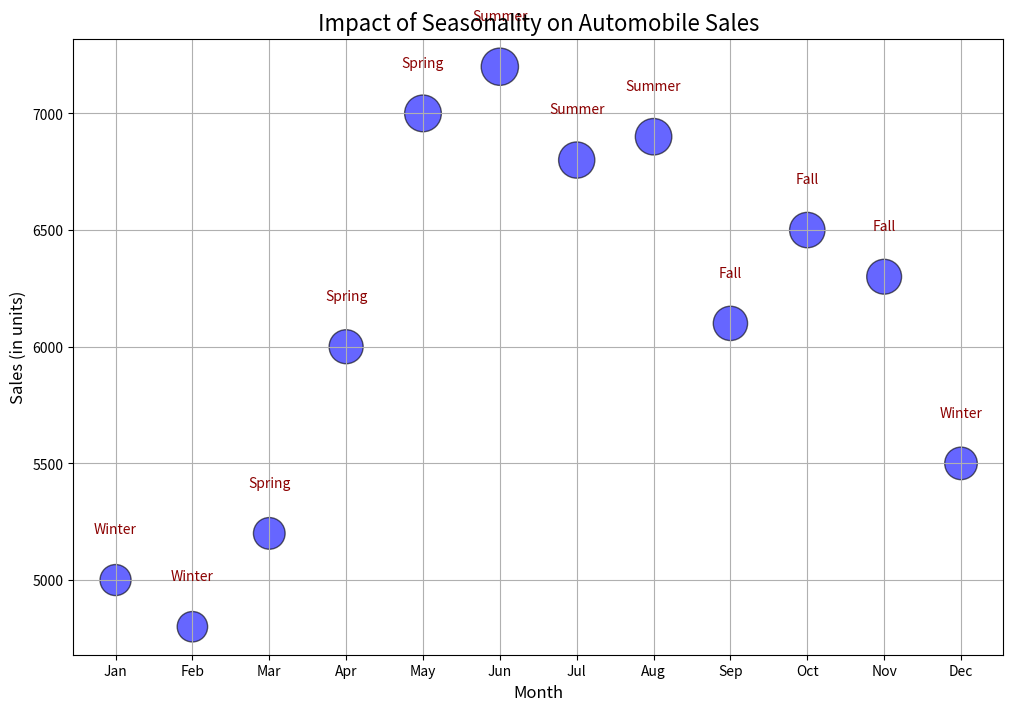

The script that saved this image:
import pandas as pd
import matplotlib.pyplot as plt

# Sample data
data = {
    'Month': ['Jan', 'Feb', 'Mar', 'Apr', 'May', 'Jun', 'Jul', 'Aug', 'Sep', 'Oct', 'Nov', 'Dec'],
    'Sales': [5000, 4800, 5200, 6000, 7000, 7200, 6800, 6900, 6100, 6500, 6300, 5500],
    'Seasonality': ['Winter', 'Winter', 'Spring', 'Spring', 'Spring', 'Summer', 'Summer', 'Summer', 'Fall', 'Fall', 'Fall', 'Winter']
}

# Create a DataFrame
df = pd.DataFrame(data)

# Bubble sizes
bubble_sizes = [sales / 10 for sales in df['Sales']]

# Create a bubble plot
plt.figure(figsize=(12, 8))
plt.scatter(df['Month'], df['Sales'], s=bubble_sizes, alpha=0.6, c='blue', edgecolors='black')
plt.title('Impact of Seasonality on Automobile Sales', fontsize=16)
plt.xlabel('Month', fontsize=12)
plt.ylabel('Sales (in units)', fontsize=12)
plt.grid(True)

# Annotate the plot with seasonality labels
for i in range(len(df)):
    plt.text(df['Month'][i], df['Sales'][i] + 200, df['Seasonality'][i], 
             fontsize=10, ha='center', color='darkred')

plt.show()